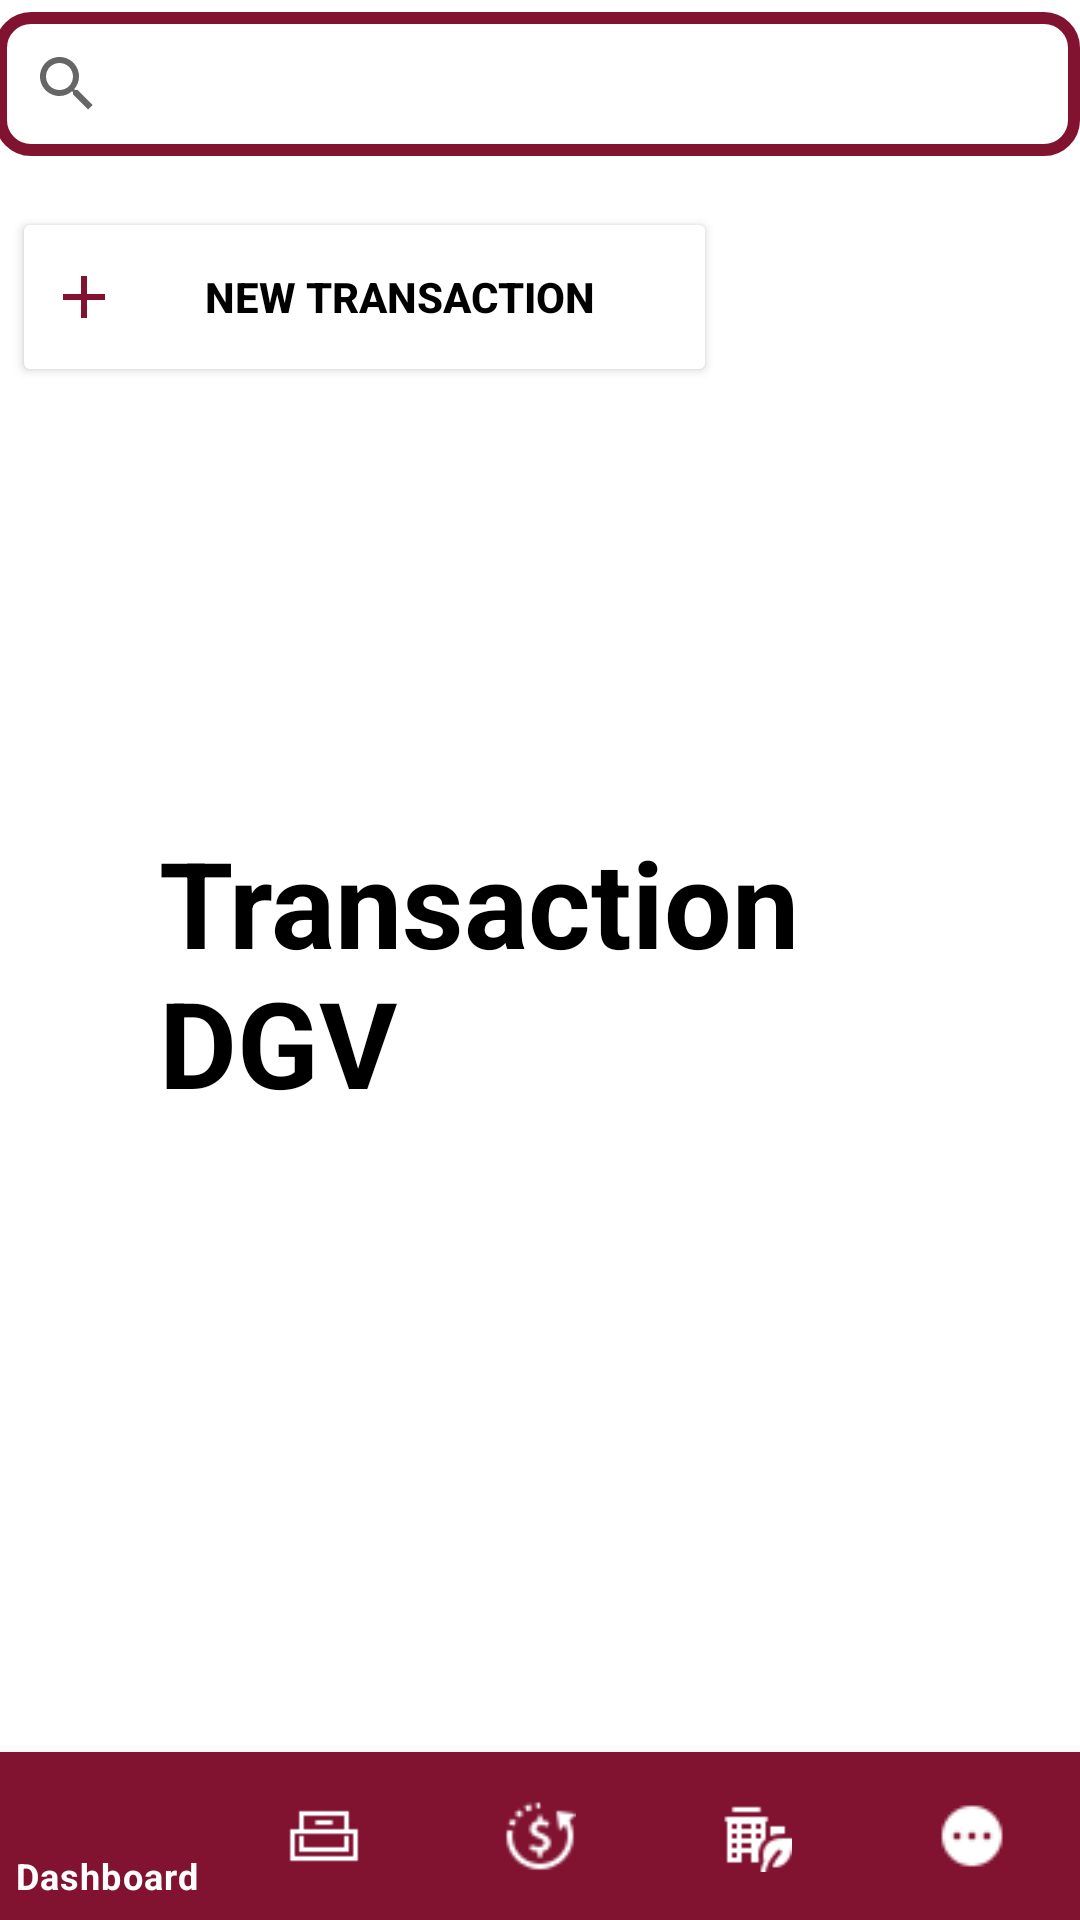

The Android layout XML behind this screen, and the referenced resources:
<!-- AndroidManifest.xml: application theme Theme.ExceedApp -->
<!-- res/layout/activity_transaction.xml -->
<?xml version="1.0" encoding="utf-8"?>
<RelativeLayout xmlns:android="http://schemas.android.com/apk/res/android"
    xmlns:app="http://schemas.android.com/apk/res-auto"
    xmlns:tools="http://schemas.android.com/tools"
    android:layout_width="match_parent"
    android:layout_height="match_parent"
    tools:context=".Transaction">

    

    

    <androidx.appcompat.widget.SearchView
        android:id="@+id/search_view"
        android:layout_width="match_parent"
        android:layout_height="wrap_content"
        android:layout_alignParentStart="true"
        android:layout_alignParentTop="true"
        android:layout_alignParentEnd="true"
        android:layout_marginStart="-2dp"
        android:layout_marginTop="4dp"
        android:layout_marginEnd="0dp"
        android:background="@drawable/search_view_bg"
        app:queryHint="search location..."
        tools:layout_editor_absoluteX="0dp" />


    <Button
        android:id="@+id/addTransactionBtn"
        android:layout_width="286dp"
        android:layout_height="60dp"
        android:layout_alignParentStart="true"
        android:layout_alignParentTop="true"
        android:layout_alignParentEnd="true"
        android:layout_marginStart="4dp"
        android:layout_marginTop="69dp"
        android:layout_marginEnd="121dp"
        android:backgroundTint="@color/white"
        android:drawableLeft="@drawable/button_icon"
        android:text="New Transaction"
        android:textColor="@android:color/black"
        android:textStyle="bold" />

    <TextView
        android:layout_width="wrap_content"
        android:layout_height="wrap_content"
        android:layout_alignParentStart="true"
        android:layout_alignParentEnd="true"
        android:layout_alignParentBottom="true"
        android:layout_marginStart="53dp"
        android:layout_marginEnd="40dp"
        android:layout_marginBottom="266dp"
        android:text="Transaction DGV"
        android:textColor="@color/black"
        android:textSize="40dp"
        android:textStyle="bold"
        />

    <com.google.android.material.bottomnavigation.BottomNavigationView
        android:layout_width="match_parent"
        android:layout_height="wrap_content"
        android:id="@+id/bottom_navigator"
        app:itemBackground="@color/maroon_200"
        app:itemTextColor="@drawable/selector"
        app:itemIconTint="@drawable/selector"
        app:menu="@menu/exceedapp"
        android:layout_alignParentBottom="true"
        />



</RelativeLayout>
<!-- resources referenced by this layout -->
<resources>
  <color name="black">#FF000000</color>
  <color name="maroon_200">#FF811331</color>
  <color name="white">#FFFFFF</color>
  <!-- drawable button_icon (drawable-v24) -->
  <vector android:height="24dp" android:tint="@color/maroon_300"
      android:viewportHeight="24" android:viewportWidth="24"
      android:width="24dp" xmlns:android="http://schemas.android.com/apk/res/android">
      <path android:fillColor="@android:color/white" android:pathData="M19,13h-6v6h-2v-6H5v-2h6V5h2v6h6v2z"/>
  </vector>
  <!-- drawable search_view_bg (drawable-v24) -->
  <?xml version="1.0" encoding="utf-8"?>
  <shape xmlns:android="http://schemas.android.com/apk/res/android">
      <corners android:radius="10dp" />
      <stroke android:color="@color/maroon_300"
          android:width="4dp"/>
  
  </shape>
  <!-- drawable selector (drawable) -->
  <?xml version="1.0" encoding="utf-8"?>
  <selector xmlns:android="http://schemas.android.com/apk/res/android">
  
      <item
          android:state_selected="true"
          android:drawable="@color/maroon_200"
          android:color = "@android:color/white"/>
  
      <item
          android:state_selected="false"
          android:drawable="@color/black"
          android:color = "@android:color/white"/>
  
  </selector>
  <style name="Theme.ExceedApp" parent="Theme.MaterialComponents.DayNight.DarkActionBar">
          
  
          <item name="colorPrimary">@color/maroon_200</item>
          <item name="colorPrimaryVariant">@color/maroon_300</item>
          <item name="colorOnPrimary">@color/white</item>
          
          <item name="colorSecondary">@color/teal_200</item>
          <item name="colorSecondaryVariant">@color/teal_700</item>
          <item name="colorOnSecondary">@color/black</item>
          
          <item name="android:statusBarColor" tools:targetApi="l">?attr/colorPrimaryVariant</item>
          
      </style>
  <color name="maroon_300">#FF811331</color>
  <color name="teal_200">#FF03DAC5</color>
  <color name="teal_700">#FF018786</color>
</resources>
